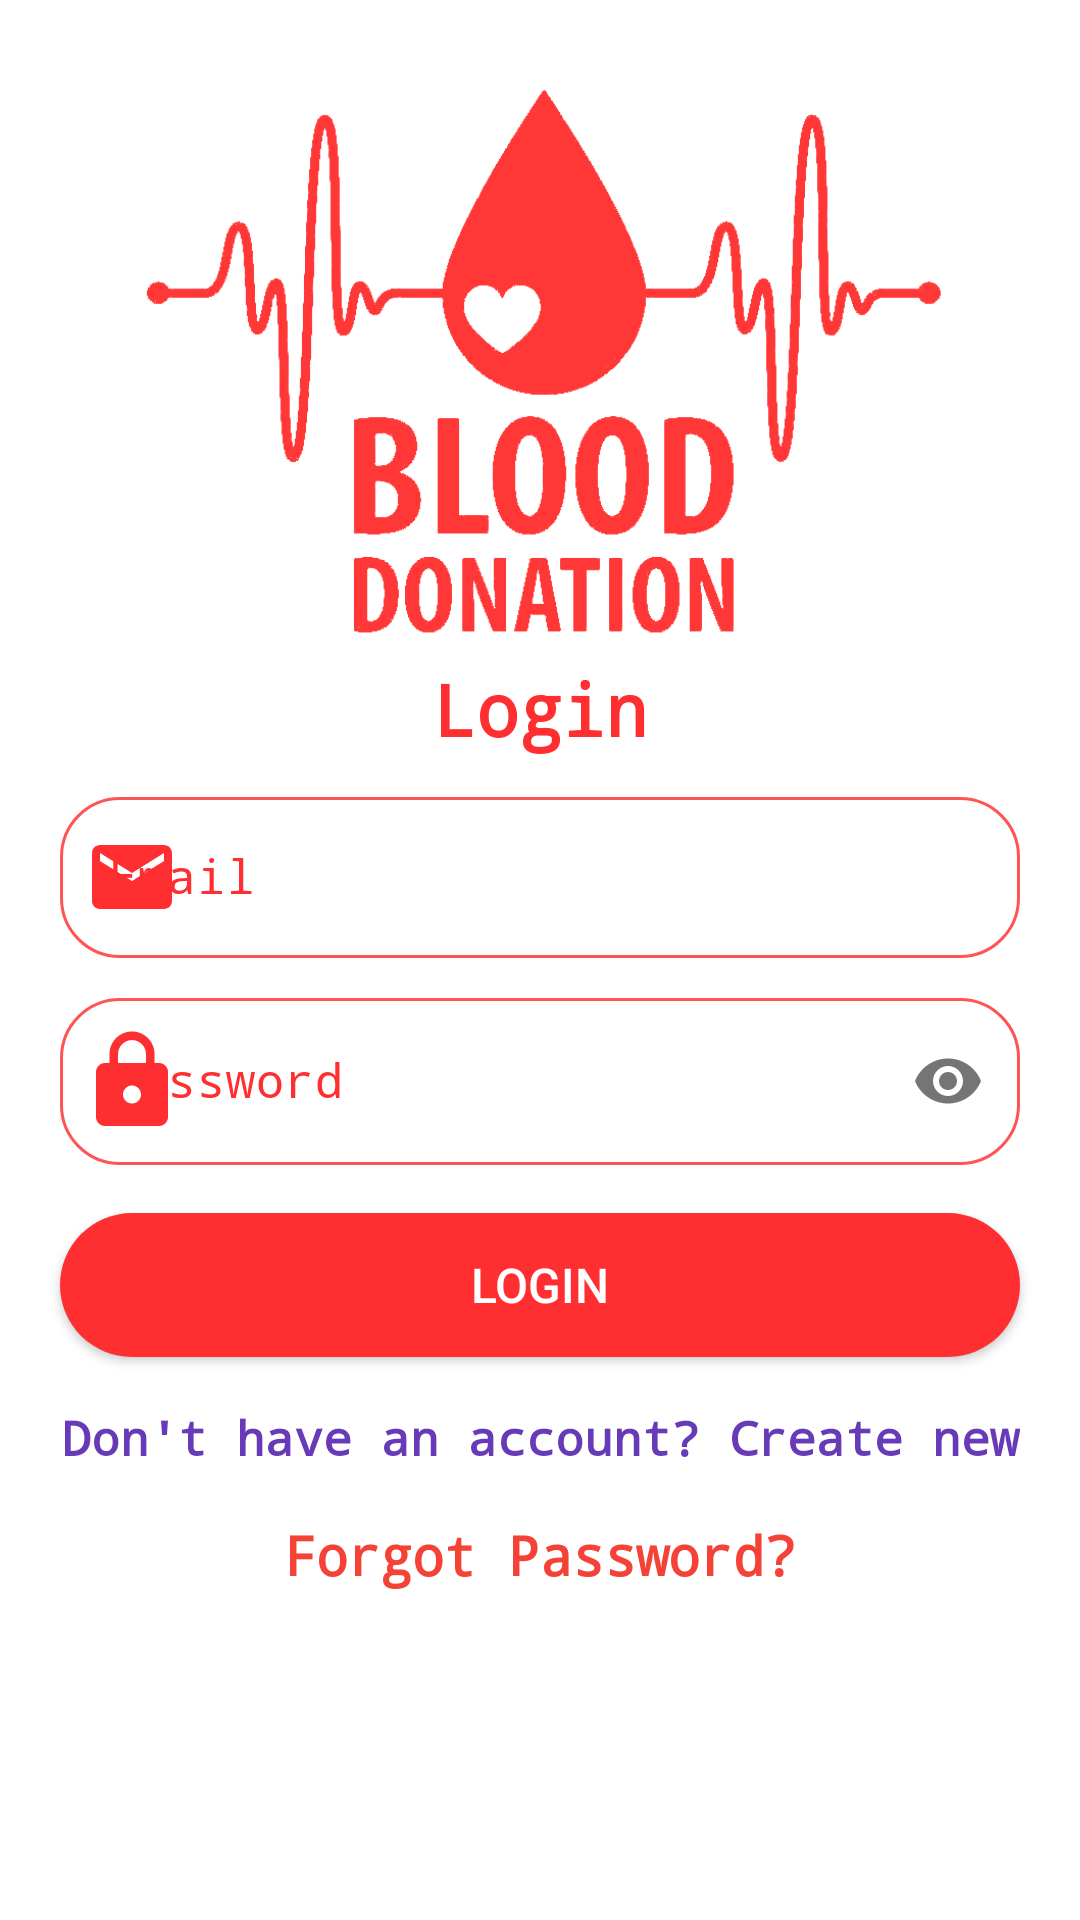

Write the Android layout XML for this screen, with the resource values it uses.
<!-- AndroidManifest.xml: application theme Theme.BloodDonation -->
<!-- res/layout/activity_login.xml -->
<?xml version="1.0" encoding="utf-8"?>
<ScrollView xmlns:android="http://schemas.android.com/apk/res/android"
    xmlns:app="http://schemas.android.com/apk/res-auto"
    xmlns:tools="http://schemas.android.com/tools"
    android:layout_width="match_parent"
    android:layout_height="match_parent"
    tools:context=".LoginActivity">

    <LinearLayout
        android:layout_width="match_parent"
        android:layout_height="wrap_content"
        android:orientation="vertical">

        <ImageView
            android:id="@+id/logo"
            android:layout_width="match_parent"
            android:layout_height="200dp"
            android:layout_gravity="center"
            android:layout_marginTop="20dp"
            android:contentDescription="@string/logo"
            android:scaleType="centerInside"
            android:src="@drawable/login" />


        <TextView
            android:id="@+id/textView"
            android:layout_width="match_parent"
            android:layout_height="wrap_content"
            android:fontFamily="monospace"
            android:text="@string/login"
            android:textAlignment="center"
            android:textAppearance="@style/TextAppearance.AppCompat.Large"
            android:textColor="@color/wRed"
            android:textSize="24sp"
            android:textStyle="bold"
            android:typeface="monospace"
            app:layout_constraintBottom_toBottomOf="parent"
            app:layout_constraintEnd_toEndOf="parent"
            app:layout_constraintStart_toStartOf="parent"
            app:layout_constraintTop_toBottomOf="@+id/appName"
            app:layout_constraintVertical_bias="0.0" />

        <com.google.android.material.textfield.TextInputLayout
            style="@style/Widget.MaterialComponents.TextInputLayout.OutlinedBox"
            android:layout_width="match_parent"
            android:layout_height="wrap_content"
            android:layout_marginTop="8dp"
            android:layout_marginStart="20dp"
            android:layout_marginEnd="20dp"
            app:boxBackgroundMode="outline"
            app:boxStrokeColor="@color/wRed"
            app:startIconDrawable="@drawable/ic_baseline_email"
            app:startIconTint="@color/wRed"
            android:textColorHint="@color/wRed"
            android:textColor="@color/black"
            android:hint="@string/email">

            <com.google.android.material.textfield.TextInputEditText
                android:id="@+id/userEmail"
                android:layout_width="match_parent"
                android:layout_height="wrap_content"
                android:layout_gravity="center_horizontal"
                android:autofillHints=""
                android:fontFamily="monospace"
                android:inputType="textEmailAddress"
                android:padding="16dp"
                app:layout_constraintBottom_toBottomOf="parent"
                app:layout_constraintEnd_toEndOf="parent"
                app:layout_constraintStart_toStartOf="parent"
                app:layout_constraintTop_toBottomOf="@+id/LastDate"
                app:layout_constraintVertical_bias="0.0"
                tools:ignore="SpeakableTextPresentCheck,TextContrastCheck" />
        </com.google.android.material.textfield.TextInputLayout>
        <com.google.android.material.textfield.TextInputLayout
            style="@style/Widget.MaterialComponents.TextInputLayout.OutlinedBox"
            android:layout_width="match_parent"
            android:layout_height="wrap_content"
            android:layout_marginTop="8dp"
            android:layout_marginStart="20dp"
            android:layout_marginEnd="20dp"
            app:boxBackgroundMode="outline"
            app:boxStrokeColor="@color/wRed"
            app:startIconDrawable="@drawable/ic_baseline_lock"
            app:startIconTint="@color/wRed"
            android:textColorHint="@color/wRed"
            android:hint="@string/password"
            app:passwordToggleEnabled="true">

            <com.google.android.material.textfield.TextInputEditText
                android:id="@+id/userPassword"
                android:layout_width="match_parent"
                android:layout_height="wrap_content"
                android:layout_gravity="center_horizontal"
                android:fontFamily="monospace"
                android:inputType="textPassword"
                app:layout_constraintBottom_toBottomOf="parent"
                app:layout_constraintEnd_toEndOf="parent"
                app:layout_constraintStart_toStartOf="parent"
                app:layout_constraintTop_toBottomOf="@+id/userEmail"
                app:layout_constraintVertical_bias="0.0"
                tools:ignore="TextContrastCheck" />
        </com.google.android.material.textfield.TextInputLayout>

        <Button
            android:id="@+id/buttonLogin"
            android:layout_width="match_parent"
            android:layout_height="wrap_content"
            android:layout_gravity="center_horizontal"
            android:layout_marginStart="20dp"
            android:layout_marginTop="16dp"
            android:layout_marginEnd="20dp"
            android:background="@drawable/custom_button"
            android:text="@string/login"
            android:textColor="#FFFFFF"
            android:textSize="16sp"
            app:layout_constraintBottom_toBottomOf="parent"
            app:layout_constraintEnd_toEndOf="parent"
            app:layout_constraintStart_toStartOf="parent"
            app:layout_constraintTop_toBottomOf="@+id/userPassword"
            app:layout_constraintVertical_bias="0.0"
            tools:ignore="DuplicateSpeakableTextCheck,TextContrastCheck" />

        <TextView
            android:id="@+id/createNew"
            android:layout_width="match_parent"
            android:layout_height="wrap_content"
            android:layout_gravity="center_horizontal"
            android:layout_marginStart="20dp"
            android:layout_marginTop="16dp"
            android:layout_marginEnd="20dp"
            android:fontFamily="monospace"
            android:text="@string/createNew"
            android:textAlignment="center"
            android:textColor="#673AB7"
            android:textSize="16sp"
            android:textStyle="bold"
            app:layout_constraintBottom_toBottomOf="parent"
            app:layout_constraintEnd_toEndOf="parent"
            app:layout_constraintStart_toStartOf="parent"
            app:layout_constraintTop_toBottomOf="@+id/buttonLogin"
            app:layout_constraintVertical_bias="0.13" />

        <TextView
            android:id="@+id/forgotPassword"
            android:layout_width="match_parent"
            android:layout_height="wrap_content"
            android:layout_gravity="center_horizontal"
            android:layout_marginStart="20dp"
            android:layout_marginTop="16dp"
            android:layout_marginEnd="20dp"
            android:fontFamily="monospace"
            android:text="@string/forgotPassword"
            android:textAlignment="center"
            android:textColor="#F44336"
            android:textSize="18sp"
            android:textStyle="bold"
            app:layout_constraintBottom_toBottomOf="parent"
            app:layout_constraintEnd_toEndOf="parent"
            app:layout_constraintStart_toStartOf="parent"
            app:layout_constraintTop_toBottomOf="@+id/buttonLogin"
            app:layout_constraintVertical_bias="0.13" />

        <ProgressBar
            android:id="@+id/progressBar"
            style="?android:attr/progressBarStyle"
            android:layout_width="wrap_content"
            android:layout_height="wrap_content"
            android:layout_gravity="center"
            android:layout_marginStart="20dp"
            android:layout_marginTop="16dp"
            android:layout_marginEnd="20dp"
            android:visibility="invisible"
            app:layout_constraintBottom_toBottomOf="parent"
            app:layout_constraintDimensionRatio="1:1"
            app:layout_constraintEnd_toEndOf="parent"
            app:layout_constraintStart_toStartOf="parent"
            app:layout_constraintTop_toTopOf="parent"
            tools:visibility="invisible" />

    </LinearLayout>
</ScrollView>
<!-- resources referenced by this layout -->
<resources>
  <color name="black">#FF000000</color>
  <color name="wRed">#ff2e31</color>
  <!-- drawable custom_button (drawable) -->
  <?xml version="1.0" encoding="utf-8"?>
  <shape xmlns:android="http://schemas.android.com/apk/res/android" android:shape="rectangle">
      <solid android:color="@color/wRed"/>
      <corners android:radius="50dp"/>
  </shape>
  <!-- drawable ic_baseline_email (drawable) -->
  <vector android:height="32dp" android:tint="#757575"
      android:viewportHeight="24" android:viewportWidth="24"
      android:width="32dp" xmlns:android="http://schemas.android.com/apk/res/android">
      <path android:fillColor="@android:color/white" android:pathData="M20,4L4,4c-1.1,0 -1.99,0.9 -1.99,2L2,18c0,1.1 0.9,2 2,2h16c1.1,0 2,-0.9 2,-2L22,6c0,-1.1 -0.9,-2 -2,-2zM20,8l-8,5 -8,-5L4,6l8,5 8,-5v2z"/>
  </vector>
  <!-- drawable ic_baseline_lock (drawable) -->
  <vector android:height="36dp" android:tint="#757575"
      android:viewportHeight="24" android:viewportWidth="24"
      android:width="36dp" xmlns:android="http://schemas.android.com/apk/res/android">
      <path android:fillColor="@android:color/white" android:pathData="M18,8h-1L17,6c0,-2.76 -2.24,-5 -5,-5S7,3.24 7,6v2L6,8c-1.1,0 -2,0.9 -2,2v10c0,1.1 0.9,2 2,2h12c1.1,0 2,-0.9 2,-2L20,10c0,-1.1 -0.9,-2 -2,-2zM12,17c-1.1,0 -2,-0.9 -2,-2s0.9,-2 2,-2 2,0.9 2,2 -0.9,2 -2,2zM15.1,8L8.9,8L8.9,6c0,-1.71 1.39,-3.1 3.1,-3.1 1.71,0 3.1,1.39 3.1,3.1v2z"/>
  </vector>
  <!-- drawable login: png bitmap (drawable, 15672 bytes) -->
  <string name="createNew">Don\'t have an account? Create new</string>
  <string name="email">Email</string>
  <string name="forgotPassword">Forgot Password?</string>
  <string name="login">Login</string>
  <string name="logo">logo</string>
  <string name="password">Password</string>
  <style name="Theme.BloodDonation" parent="Theme.MaterialComponents.DayNight.DarkActionBar">
          
          <item name="colorPrimary">@color/redPalette1</item>
          <item name="colorPrimaryVariant">@color/redPalette2</item>
          <item name="colorOnPrimary">@color/white</item>
          
          <item name="colorSecondary">@color/redPalette3</item>
          <item name="colorSecondaryVariant">@color/redPalette4</item>
          <item name="colorOnSecondary">@color/black</item>
          
          <item name="android:statusBarColor" tools:targetApi="l">?attr/colorPrimaryVariant</item>
          
          <item name="textAppearanceSubtitle1">@style/TextAppearance.App.Subtitle1</item>
          <item name="textAppearanceCaption">@style/TextAppearance.App.Caption</item>
          <item name="shapeAppearanceSmallComponent">@style/ShapeAppearance.App.SmallComponent</item>
      </style>
  <color name="redPalette1">#ff2e31</color>
  <color name="redPalette2">#ff5456</color>
  <color name="white">#FFFFFFFF</color>
  <color name="redPalette3">#ff7a7b</color>
  <color name="redPalette4">#ffa0a1</color>
  <style name="TextAppearance.App.Subtitle1" parent="TextAppearance.MaterialComponents.Subtitle1">
          <item name="fontFamily">monospace</item>
          <item name="android:fontFamily">monospace</item>
      </style>
  <style name="TextAppearance.App.Caption" parent="TextAppearance.MaterialComponents.Caption">
          <item name="fontFamily">monospace</item>
          <item name="android:fontFamily">monospace</item>
      </style>
  <style name="ShapeAppearance.App.SmallComponent" parent="ShapeAppearance.MaterialComponents.SmallComponent">
          <item name="cornerFamily">rounded</item>
          <item name="cornerSize">20dp</item>
      </style>
</resources>
